Run: headless pygame with SDL's dummy video driver; simulated clock (each Clock.tick advances the game by its frame time, no real sleeping); random seed 0; keys injected as events and as key.get_pressed() state; mouse plan: one left click at the window centre at the start of phase 2, then a move to the lower-right quarter at the start of phase 3.
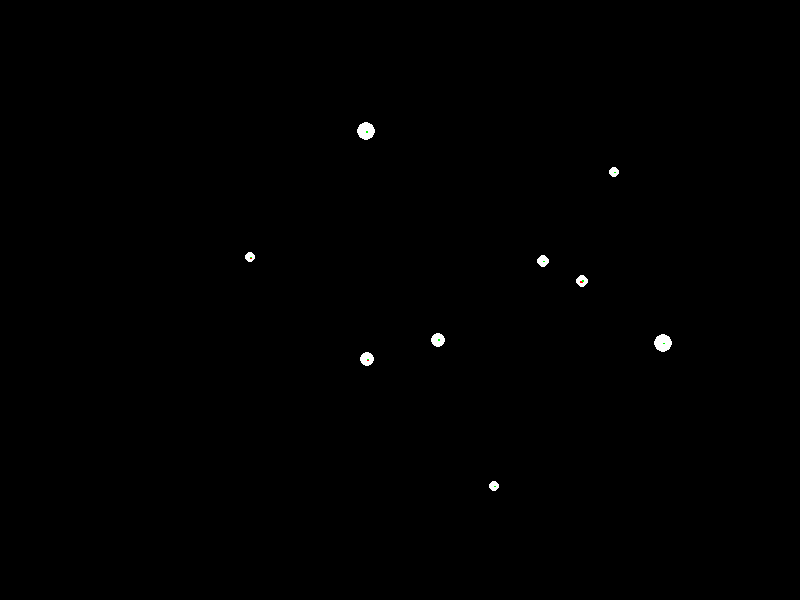
Frame 1 of 4 · flips 1–60 · no input
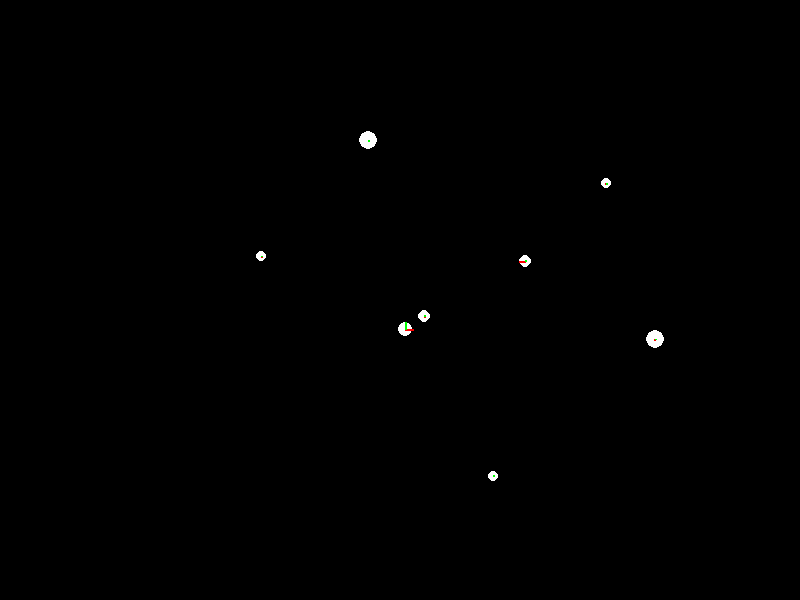
Frame 2 of 4 · flips 61–180 · clicked the window centre · tapped SPACE, RETURN · held RIGHT (→), D
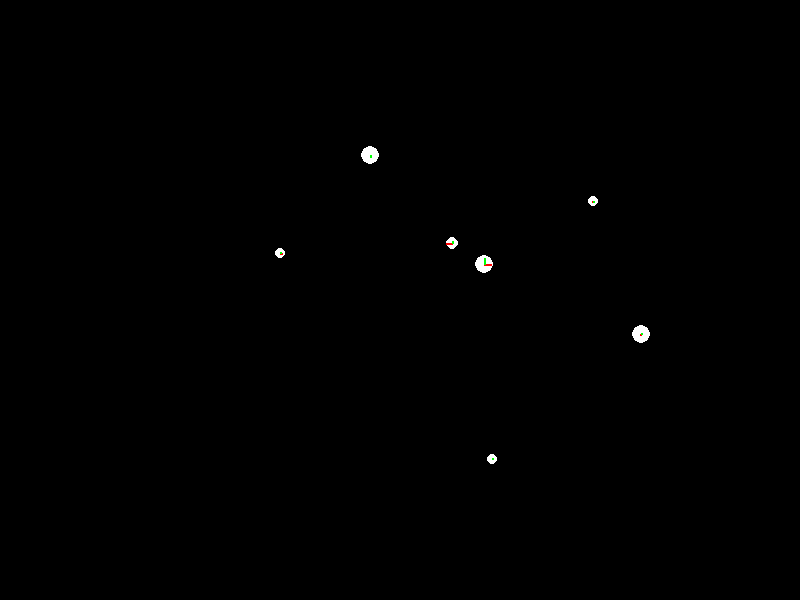
Frame 3 of 4 · flips 181–300 · moved the mouse to the lower-right quarter · held DOWN (↓), S
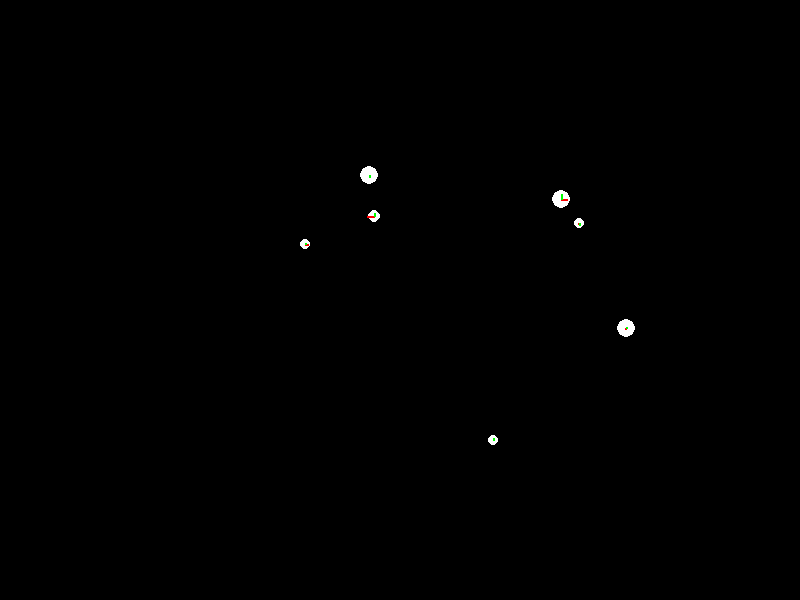
Frame 4 of 4 · flips 301–420 · held LEFT (←), A, UP (↑), W

The pygame program that drew these frames:

import pygame
import math
import random

# Inicializa o Pygame
pygame.init()

# Configurações da tela
WIDTH, HEIGHT = 800, 600
SCREEN = pygame.display.set_mode((WIDTH, HEIGHT))
pygame.display.set_caption("Simulador de Gravidade - Algoritmo de Barnes-Hut")

# Cores
BLACK = (0, 0, 0)
WHITE = (255, 255, 255)
RED = (255, 0, 0)
GREEN = (0, 255, 0)
BLUE = (0, 0, 255)

# Configurações do FPS e gravidade simulada
FPS = 60
G = 0.5
THETA = 0.5  # Critério de precisão do Barnes-Hut (quanto maior, menos preciso mas mais rápido)

# Classe Body: Representa cada objeto
class Body:
    def __init__(self, x, y, mass, radius, color):
        self.x = x
        self.y = y
        self.vx = 0
        self.vy = 0
        self.mass = mass
        self.radius = radius
        self.color = color

    def update_position(self):
        """Atualiza a posição do corpo baseado em sua velocidade."""
        self.x += self.vx
        self.y += self.vy

        # Permitir wrap-around (teletransporte entre bordas)
        self.x %= WIDTH
        self.y %= HEIGHT

    def apply_gravity(self, other):
        """Aplica a gravidade de outro corpo."""
        dx = other.x - self.x
        dy = other.y - self.y
        distance = math.sqrt(dx**2 + dy**2) + 1 * 10**-18  # Evita divisão por zero

        # Força gravitacional
        force = G * self.mass * other.mass / (distance**2)

        # Componentes de força
        fx = force * (dx / distance)
        fy = force * (dy / distance)

        # Atualiza velocidades
        self.vx += fx / self.mass
        self.vy += fy / self.mass

    def check_collision(self, other):
        """Verifica colisão com outro corpo."""
        distance = math.sqrt((self.x - other.x)**2 + (self.y - other.y)**2)
        return distance < (self.radius + other.radius)

    def merge(self, other):
        """Mescla dois corpos em uma colisão."""
        total_mass = self.mass + other.mass
        self.vx = (self.vx * self.mass + other.vx * other.mass) / total_mass
        self.vy = (self.vy * self.mass + other.vy * other.mass) / total_mass
        self.mass = total_mass
        self.radius = int(math.sqrt(self.radius + other.radius + total_mass))  # Ajusta o raio com base na massa
        other.mass = 0  # Define a massa do outro corpo como 0

    def draw(self):
        """Desenha o corpo e as forças atuando nele."""
        # Desenha o corpo
        pygame.draw.circle(SCREEN, self.color, (int(self.x), int(self.y)), self.radius)

        # Desenha os vetores de força
        pygame.draw.line(
            SCREEN, RED, (int(self.x), int(self.y)),
            (int(self.x + self.vx * 10), int(self.y)), 2  # Componente X
        )
        pygame.draw.line(
            SCREEN, GREEN, (int(self.x), int(self.y)),
            (int(self.x), int(self.y + self.vy * 10)), 2  # Componente Y
        )

# Classe QuadTree: Para dividir o espaço e usar o algoritmo de Barnes-Hut
class QuadTree:
    def __init__(self, x, y, width, height):
        self.x = x
        self.y = y
        self.width = width
        self.height = height
        self.bodies = []
        self.divided = False
        self.mass = 0
        self.center_of_mass = (0, 0)

    def insert(self, body):
        if not self.in_boundary(body):
            return False

        if len(self.bodies) < 4:
            self.bodies.append(body)
            self.mass += body.mass
            self.center_of_mass = ((self.center_of_mass[0] * (self.mass - body.mass) + body.x * body.mass) / self.mass,
                                   (self.center_of_mass[1] * (self.mass - body.mass) + body.y * body.mass) / self.mass)
            return True

        if not self.divided:
            self.subdivide()

        if self.nw.insert(body) or self.ne.insert(body) or self.sw.insert(body) or self.se.insert(body):
            return True
        return False

    def subdivide(self):
        half_width = self.width / 2
        half_height = self.height / 2
        self.nw = QuadTree(self.x, self.y, half_width, half_height)
        self.ne = QuadTree(self.x + half_width, self.y, half_width, half_height)
        self.sw = QuadTree(self.x, self.y + half_height, half_width, half_height)
        self.se = QuadTree(self.x + half_width, self.y + half_height, half_width, half_height)
        self.divided = True

    def in_boundary(self, body):
        return self.x <= body.x < self.x + self.width and self.y <= body.y < self.y + self.height

    def calculate_gravity(self, body, theta):
        """Calcula a força gravitacional com o Algoritmo de Barnes-Hut"""

        # Se for uma folha e não tem corpos, retorna a força gravitacional como 0
        if not self.divided:
            total_fx, total_fy = 0, 0
            for b in self.bodies:
                if b != body:
                    dx = b.x - body.x
                    dy = b.y - body.y
                    distance = math.sqrt(dx**2 + dy**2) + 1e-18  # Evita divisão por zero

                    force = G * b.mass * body.mass / (distance**2)

                    fx = force * (dx / distance)
                    fy = force * (dy / distance)

                    total_fx += fx
                    total_fy += fy

            return total_fx, total_fy

        else:
            # Se a massa total dividida for grande o suficiente para não fazer a iteração recursiva
            dx = self.center_of_mass[0] - body.x
            dy = self.center_of_mass[1] - body.y
            distance = math.sqrt(dx**2 + dy**2) + 1e-18

            # Verifica se o quadrante é suficientemente distante para aplicar uma aproximação
            if (self.width / distance) < theta:
                force = G * self.mass * body.mass / (distance**2)

                fx = force * (dx / distance)
                fy = force * (dy / distance)

                return fx, fy
            else:
                # Chama recursivamente para todos os quadrantes divididos
                total_fx, total_fy = 0, 0
                fx, fy = self.nw.calculate_gravity(body, theta)
                total_fx += fx
                total_fy += fy

                fx, fy = self.ne.calculate_gravity(body, theta)
                total_fx += fx
                total_fy += fy

                fx, fy = self.sw.calculate_gravity(body, theta)
                total_fx += fx
                total_fy += fy

                fx, fy = self.se.calculate_gravity(body, theta)
                total_fx += fx
                total_fy += fy

                return total_fx, total_fy
    

# Função principal
def main():
    clock = pygame.time.Clock()
    bodies = [
        Body(random.randint(100, WIDTH - 100), random.randint(100, HEIGHT - 100), 
             mass=random.uniform(10, 20), radius=random.randint(5, 10), color=WHITE)
        for _ in range(10)
    ]
    
    # Inicializa o quadtree
    quadtree = QuadTree(0, 0, WIDTH, HEIGHT)
    for body in bodies:
        quadtree.insert(body)

    selected_position = None
    running = True
    while running:
        SCREEN.fill(BLACK)
        for event in pygame.event.get():
            if event.type == pygame.QUIT:
                running = False
            elif event.type == pygame.MOUSEBUTTONDOWN and event.button == 1:
                # Armazena posição inicial ao clicar
                selected_position = pygame.mouse.get_pos()
            elif event.type == pygame.MOUSEBUTTONUP and event.button == 1:
                # Libera corpo com velocidade ao soltar clique
                if selected_position:
                    release_position = pygame.mouse.get_pos()
                    vx = (release_position[0] - selected_position[0]) * 0.1
                    vy = (release_position[1] - selected_position[1]) * 0.1
                    new_body = Body(
                        x=selected_position[0], y=selected_position[1],
                        mass=random.uniform(10, 20), radius=random.randint(5, 10), color=BLUE
                    )
                    new_body.vx = vx
                    new_body.vy = vy
                    bodies.append(new_body)
                    selected_position = None

        # Calcula gravidade e aplica
        for body in bodies:
            quadtree = QuadTree(0, 0, WIDTH, HEIGHT)  # reinicia a árvore para cada atualização
            for other_body in bodies:
                if other_body != body:
                    quadtree.insert(other_body)
            fx, fy = quadtree.calculate_gravity(body, THETA)
            body.vx += fx / body.mass
            body.vy += fy / body.mass

        # Verifica colisões e mescla os corpos
        for i, body in enumerate(bodies):
            for j in range(i + 1, len(bodies)):
                other_body = bodies[j]
                if body.check_collision(other_body):
                    body.merge(other_body)

        # Atualiza posições e redesenha corpos
        bodies = [body for body in bodies if body.mass > 0]  # Remove corpos absorvidos
        for body in bodies:
            body.update_position()
            body.draw()

        # Atualiza a tela
        pygame.display.flip()
        clock.tick(FPS)

    pygame.quit()

if __name__ == "__main__":
    main()
